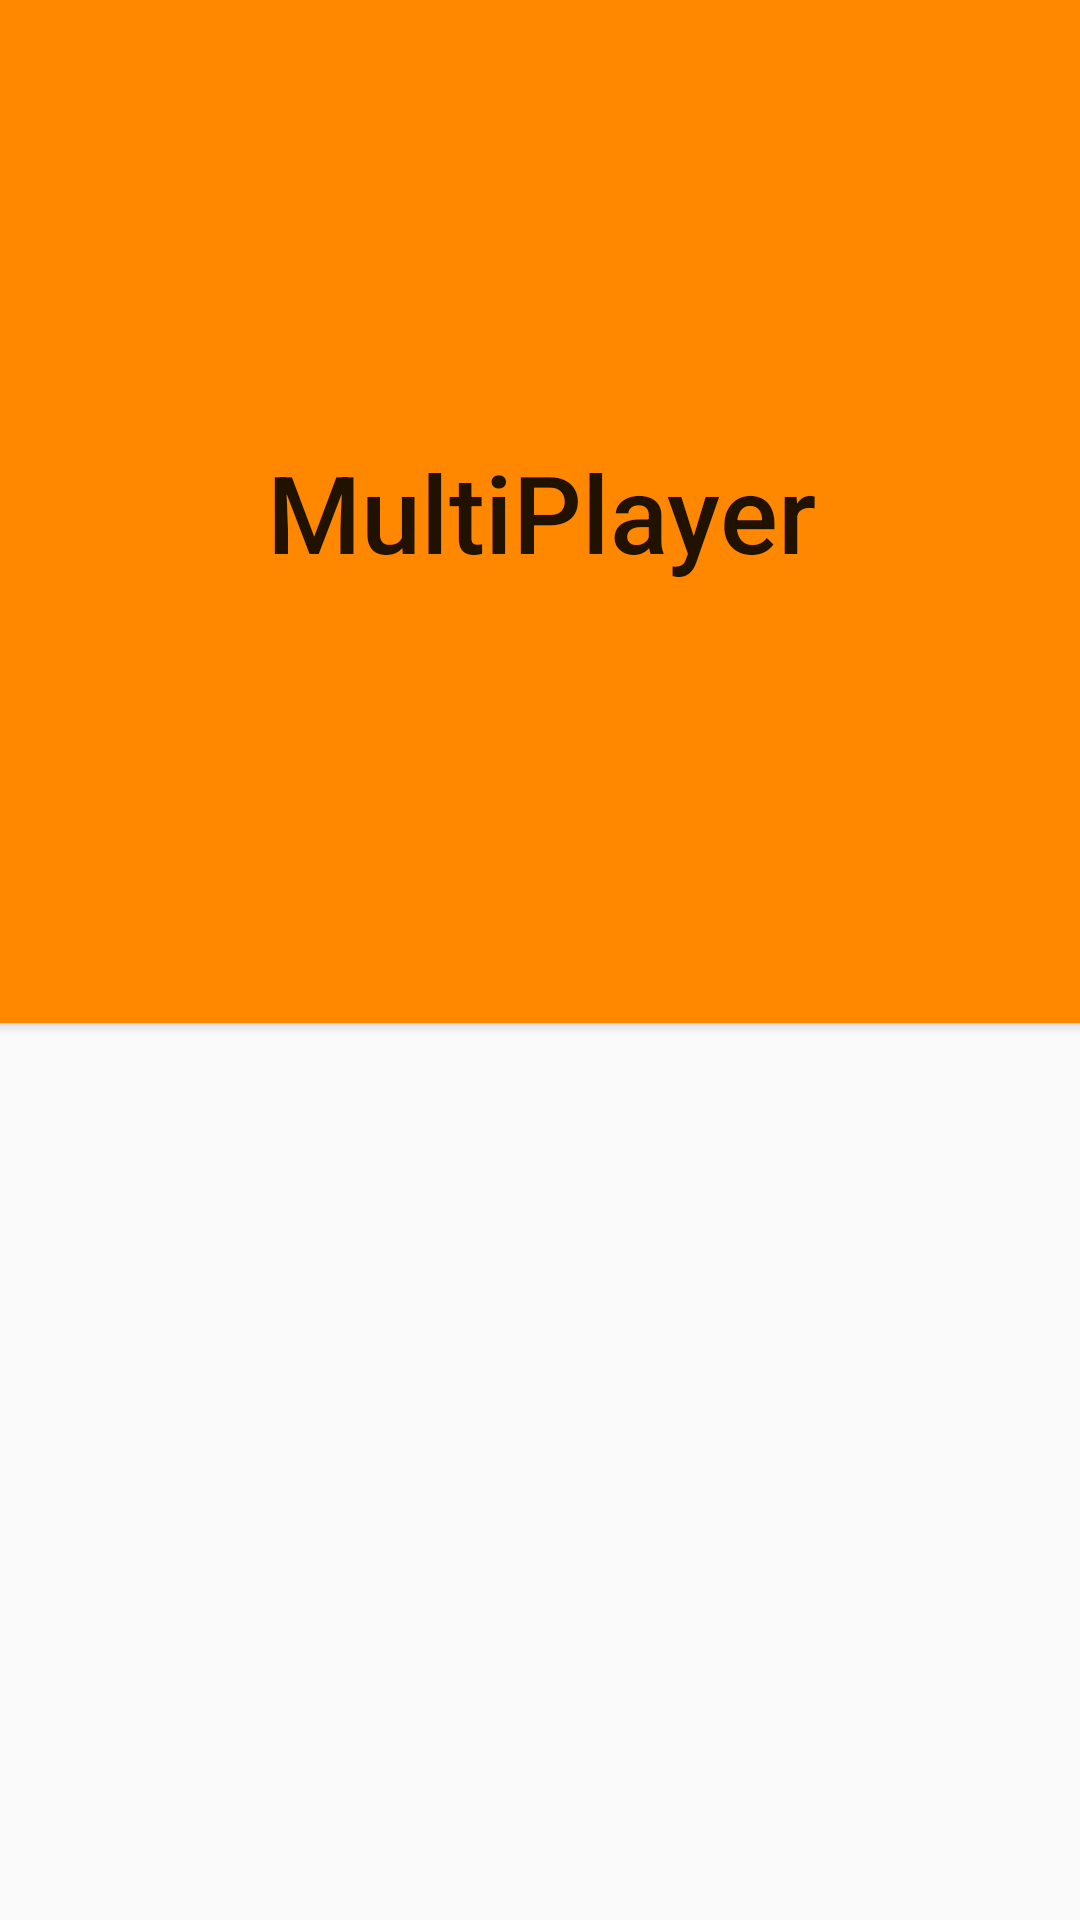

The Android layout XML behind this screen, and the referenced resources:
<!-- AndroidManifest.xml: application theme AppTheme -->
<!-- res/layout/menu_item.xml -->
<?xml version="1.0" encoding="utf-8"?>
<androidx.constraintlayout.widget.ConstraintLayout
    xmlns:android="http://schemas.android.com/apk/res/android"
    xmlns:tools="http://schemas.android.com/tools"
    xmlns:app="http://schemas.android.com/apk/res-auto"
    android:layout_width="match_parent"
    android:layout_height="match_parent">

    <Button
        android:text="MultiPlayer"
        android:layout_width="425dp"
        android:layout_height="341dp"
        android:id="@+id/tic" app:layout_constraintStart_toStartOf="parent" android:layout_marginStart="8dp"
        app:layout_constraintTop_toTopOf="parent"
        app:layout_constraintEnd_toEndOf="parent" android:layout_marginEnd="8dp"
        android:background="@android:color/holo_orange_dark" android:onClick="selectGame"
        android:textAllCaps="false" android:textSize="36sp"/>

</androidx.constraintlayout.widget.ConstraintLayout>
<!-- resources referenced by this layout -->
<resources>
  <style name="AppTheme" parent="Theme.AppCompat.Light.DarkActionBar">
          
          <item name="colorPrimary">@color/colorPrimary</item>
          <item name="colorPrimaryDark">@color/colorPrimaryDark</item>
          <item name="colorAccent">@color/colorAccent</item>
          <item name="windowNoTitle">true</item>
      </style>
  <color name="colorPrimary">#008577</color>
  <color name="colorPrimaryDark">#00574B</color>
  <color name="colorAccent">#D81B60</color>
</resources>
